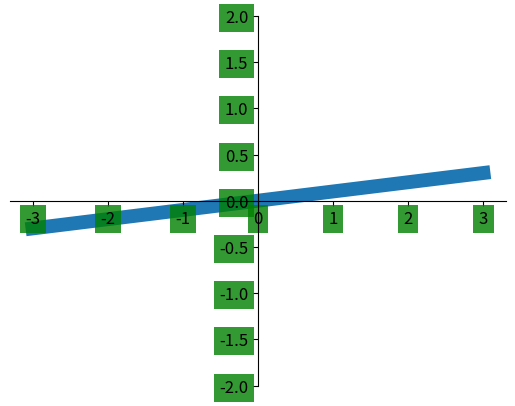

The matplotlib source for this figure:
import matplotlib.pyplot as plt
import numpy as np

x = np.linspace(-3, 3, 50)
y = 0.1*x

plt.figure()
plt.plot(x, y, linewidth=10, zorder=1)      # set zorder for ordering the plot in plt 2.0.2 or higher
plt.ylim(-2, 2)
ax = plt.gca()
ax.spines['right'].set_color('none')
ax.spines['top'].set_color('none')
ax.spines['top'].set_color('none')
ax.xaxis.set_ticks_position('bottom')
ax.spines['bottom'].set_position(('data', 0))
ax.yaxis.set_ticks_position('left')
ax.spines['left'].set_position(('data', 0))


for label in ax.get_xticklabels() + ax.get_yticklabels():
    label.set_fontsize(12)
    # set zorder for ordering the plot in plt 2.0.2 or higher
    label.set_bbox(dict(facecolor='g', edgecolor='none', alpha=0.8, zorder=2))
plt.show()
